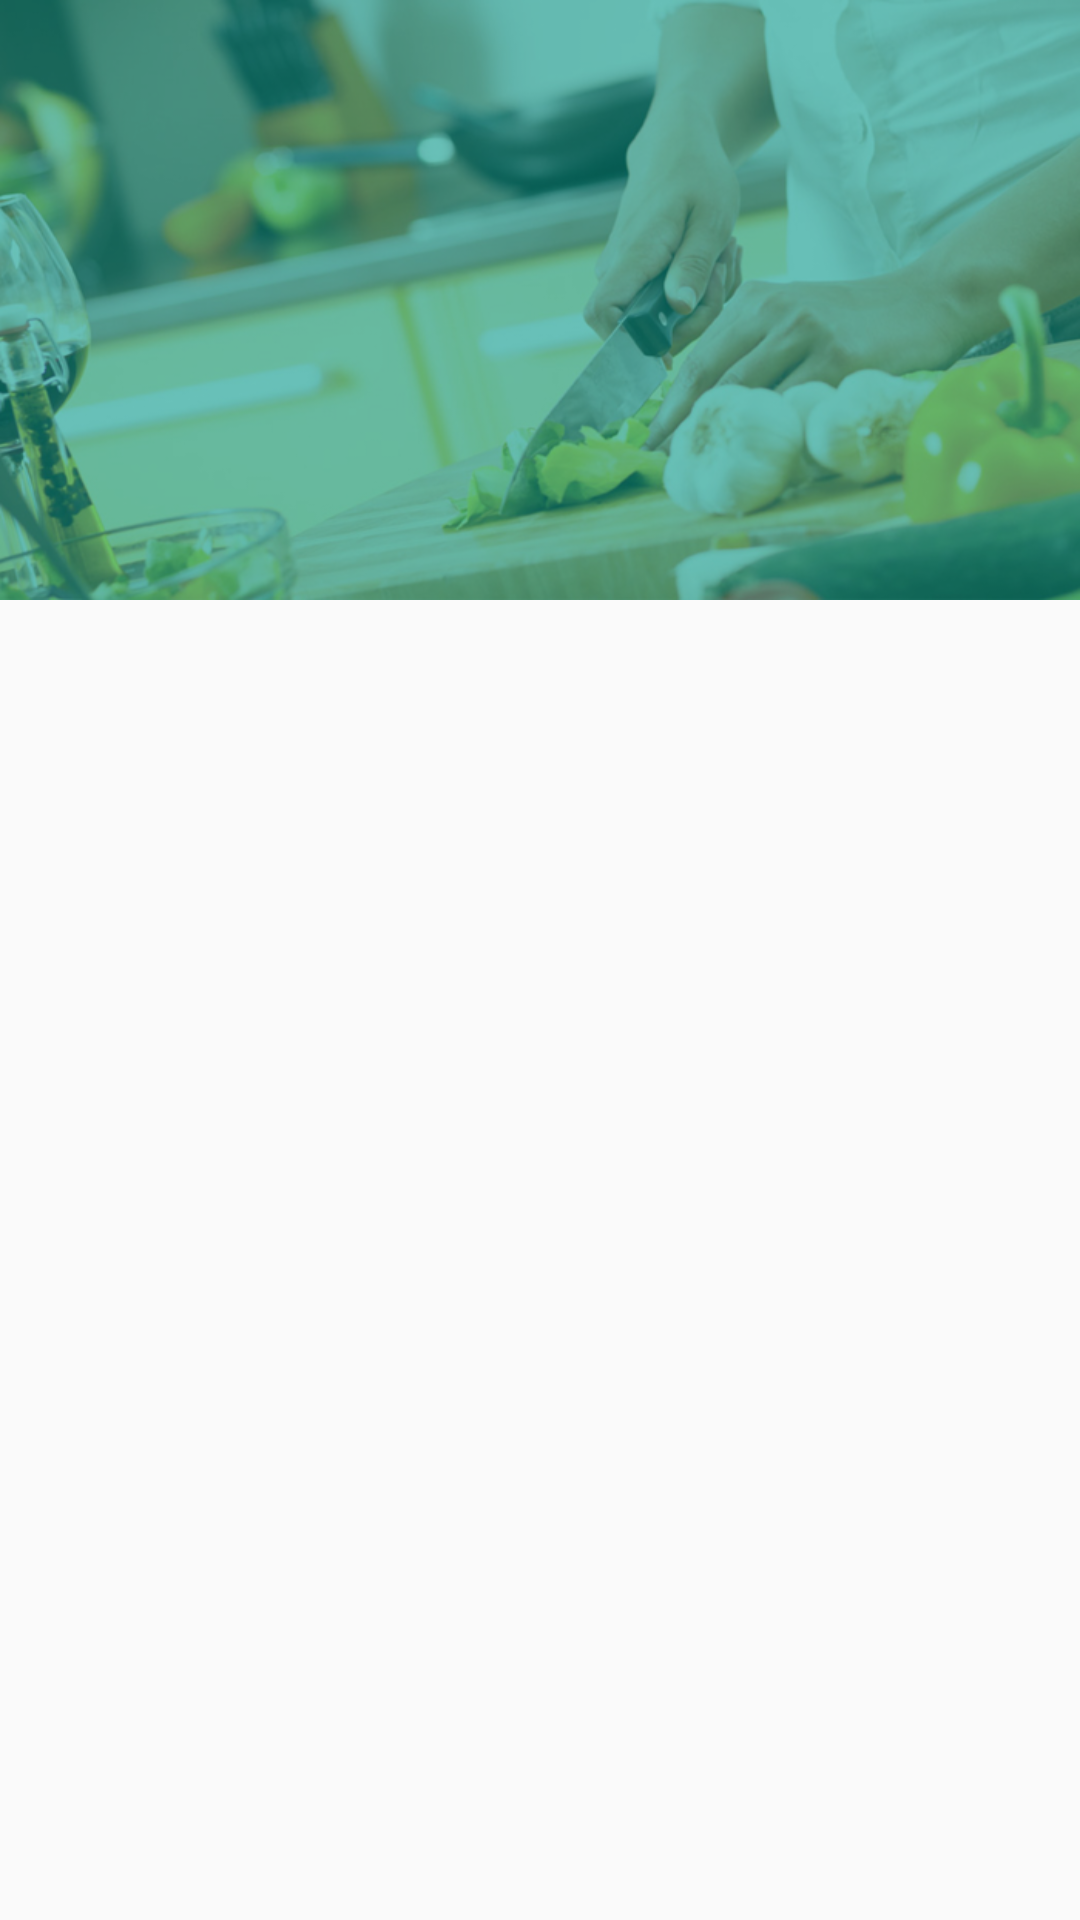

Write the Android layout XML for this screen, with the resource values it uses.
<!-- AndroidManifest.xml: activity theme AppTheme.NoActionBar -->
<!-- res/layout/activity_main.xml -->
<?xml version="1.0" encoding="utf-8"?>
<android.support.design.widget.CoordinatorLayout xmlns:android="http://schemas.android.com/apk/res/android"
    xmlns:app="http://schemas.android.com/apk/res-auto"
    xmlns:tools="http://schemas.android.com/tools"
    android:layout_width="match_parent"
    android:layout_height="match_parent"
    android:fitsSystemWindows="true"
    tools:context="com.androidbeasts.bakingapp.MainActivity">

    <android.support.design.widget.AppBarLayout
        android:id="@+id/app_bar"
        android:layout_width="match_parent"
        android:layout_height="@dimen/app_bar_height"
        android:fitsSystemWindows="true"
        android:theme="@style/AppTheme.AppBarOverlay">

        <android.support.design.widget.CollapsingToolbarLayout
            android:id="@+id/toolbar_layout"
            android:layout_width="match_parent"
            android:layout_height="match_parent"
            android:fitsSystemWindows="true"
            app:contentScrim="?attr/colorPrimary"
            app:layout_scrollFlags="scroll|exitUntilCollapsed">

            <FrameLayout
                android:layout_width="match_parent"
                android:layout_height="match_parent"
                android:clickable="true"
                android:foreground="?attr/selectableItemBackground"
                android:orientation="vertical"
                app:layout_collapseMode="parallax">


                <ImageView
                    android:id="@+id/profile_image"
                    android:layout_width="match_parent"
                    android:layout_height="match_parent"
                    android:scaleType="fitXY"
                    android:src="@drawable/baking_image" />

                <View
                    android:layout_width="match_parent"
                    android:layout_height="match_parent"
                    android:layout_gravity="bottom"
                    android:background="@color/transparent" />

            </FrameLayout>

            <android.support.v7.widget.Toolbar
                android:id="@+id/toolbar"
                android:layout_width="match_parent"
                android:layout_height="?attr/actionBarSize"
                app:layout_collapseMode="pin"
                app:popupTheme="@style/AppTheme.PopupOverlay"
                app:titleTextColor="@color/colorPrimary" />

        </android.support.design.widget.CollapsingToolbarLayout>
    </android.support.design.widget.AppBarLayout>

    <include layout="@layout/content_main" />

    <android.support.design.widget.FloatingActionButton
        android:id="@+id/fab"
        android:layout_width="wrap_content"
        android:layout_height="wrap_content"
        android:layout_margin="@dimen/fab_margin"
        android:visibility="gone"
        app:layout_anchor="@id/app_bar"
        app:layout_anchorGravity="bottom|end"
        app:srcCompat="@android:drawable/ic_dialog_email" />

</android.support.design.widget.CoordinatorLayout>
<!-- res/layout/content_main.xml (included above) -->
<?xml version="1.0" encoding="utf-8"?>
<FrameLayout xmlns:android="http://schemas.android.com/apk/res/android"
    xmlns:app="http://schemas.android.com/apk/res-auto"
    xmlns:tools="http://schemas.android.com/tools"
    android:id="@+id/recipe_list_frag_container"
    android:layout_width="match_parent"
    android:layout_height="match_parent"
    app:layout_behavior="@string/appbar_scrolling_view_behavior"
    tools:context="com.androidbeasts.bakingapp.MainActivity"
    tools:showIn="@layout/activity_main" />
<!-- resources referenced by this layout -->
<resources>
  <color name="colorPrimary">#009688</color>
  <color name="transparent">#96009688</color>
  <dimen name="app_bar_height">200dp</dimen>
  <dimen name="fab_margin">16dp</dimen>
  <!-- drawable baking_image: jpg bitmap (drawable, 175236 bytes) -->
  <style name="AppTheme.AppBarOverlay" parent="ThemeOverlay.AppCompat.Dark.ActionBar" />
  <style name="AppTheme.PopupOverlay" parent="ThemeOverlay.AppCompat.Light" />
  <style name="AppTheme.NoActionBar">
          <item name="windowActionBar">false</item>
          <item name="windowNoTitle">true</item>
      </style>
</resources>
